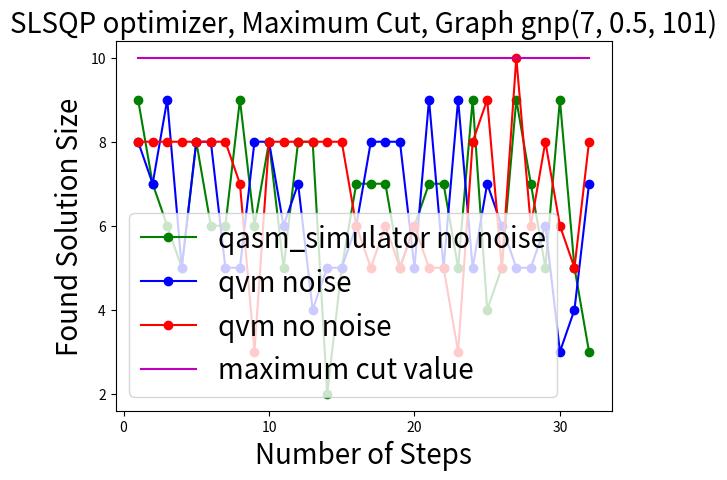

Write the Python code that produced this figure.
import matplotlib.pyplot as plt
import networkx as nx
import pylab
fig, ax = plt.subplots()

#ax = subplot(1,1,1)
#G = nx.gnp_random_graph(7, 0.5, 101)
#nx.draw(G, with_labels=True)
"""
x = [1, 2, 3, 4, 5, 6, 7, 8, 9, 10, 11, 12, 13, 14, 15, 16, 17, 18, 19, 20, 21, 22, 23, 24, 25, 26, 27, 28, 29]
ibmqx = [8, 8, 10, 9, 9, 8, 8, 8, 8, 8, 8, 10, 8, 8, 7, 8, 10, 8, 8, 8, 8, 8, 8, 8, 8, 6, 8, 7, 8]
qvm_noise = [5, 0, 0, 8, 6, 8, 9, 8, 8, 9, 6, 8, 7, 8, 6, 5, 2, 7, 3, 5, 6, 6, 0, 7, 7, 0, 7, 4, 7]
qvm_no = [8, 0, 7, 8, 2, 7, 4, 8, 8, 8, 2, 8, 8, 8, 6, 10, 9, 6, 6, 8, 8, 7, 8, 9, 8, 5, 8, 5, 8]
"""
x = [1, 2, 3, 4, 5, 6, 7, 8, 9, 10, 11, 12, 13, 14, 15, 16, 17, 18, 19, 20, 21, 22, 23, 24, 25, 26, 27, 28, 29, 30, 31, 32]
ibmqx = [9, 7, 6, 5, 8, 6, 6, 9, 6, 8, 5, 8, 8, 2, 5, 7, 7, 7, 5, 6, 7, 7, 5, 9, 4, 5, 9, 7, 5, 9, 5, 3]
qvm_no = [8, 8, 8, 8, 8, 8, 8, 7, 3, 8, 8, 8, 8, 8, 8, 6, 5, 6, 5, 6, 5, 5, 3, 8, 9, 5, 10, 6, 8, 6, 5, 8]
qvm_noise = [8, 7, 9, 5, 8, 8, 5, 5, 8, 8, 6, 7, 4, 5, 5, 6, 8, 8, 8, 5, 9, 5, 9, 5, 7, 6, 5, 5, 6, 3, 4, 7]
print(len(ibmqx), len(qvm_no), len(qvm_noise))

y = []
for a in x:
	y.append(10)

#plt.plot(x, ibmqx, 'og-', label='qasm_simulator no noise')
#plt.plot(x, qvm_noise, 'ob-', label='qvm noise')
#plt.plot(x, qvm_no, 'or-', label='qvm no noise')
#plt.plot(x, y, 'm-', label='maximum cut value')
plt.title('SLSQP optimizer, Maximum Cut, Graph gnp(7, 0.5, 101)', fontsize=20)
plt.plot(x, ibmqx, 'og-', label='qasm_simulator no noise')
plt.plot(x, qvm_noise, 'ob-', label='qvm noise')
plt.plot(x, qvm_no, 'or-', label='qvm no noise')
plt.plot(x, y, 'm-', label='maximum cut value')
plt.xlabel('Number of Steps', fontsize=20)
plt.ylabel('Found Solution Size', fontsize=20)
plt.legend(loc='upper right')

plt.rc('xtick')#, fontsize=20)
plt.rc('ytick')#, fontsize=20)
#font = {'family' : 'normal',
#        'weight' : 'bold',
#        'size'   : 20}
#font = {'size':20}
plt.rcParams.update({'font.size': 20})

#plt.legend(loc='upper right')
#import numpy as np
#import pylab
#x = np.linspace(0, 20, 1000)
#y1 = np.sin(x)
#y2 = np.cos(x)

#pylab.plot(x, y1, '-b', label='sine')
#pylab.plot(x, y2, '-r', label='cosine')
#pylab.legend(loc='upper left')
#pylab.ylim(-1.5, 2.0)
#pylab.show()
ax.legend()
plt.show()
